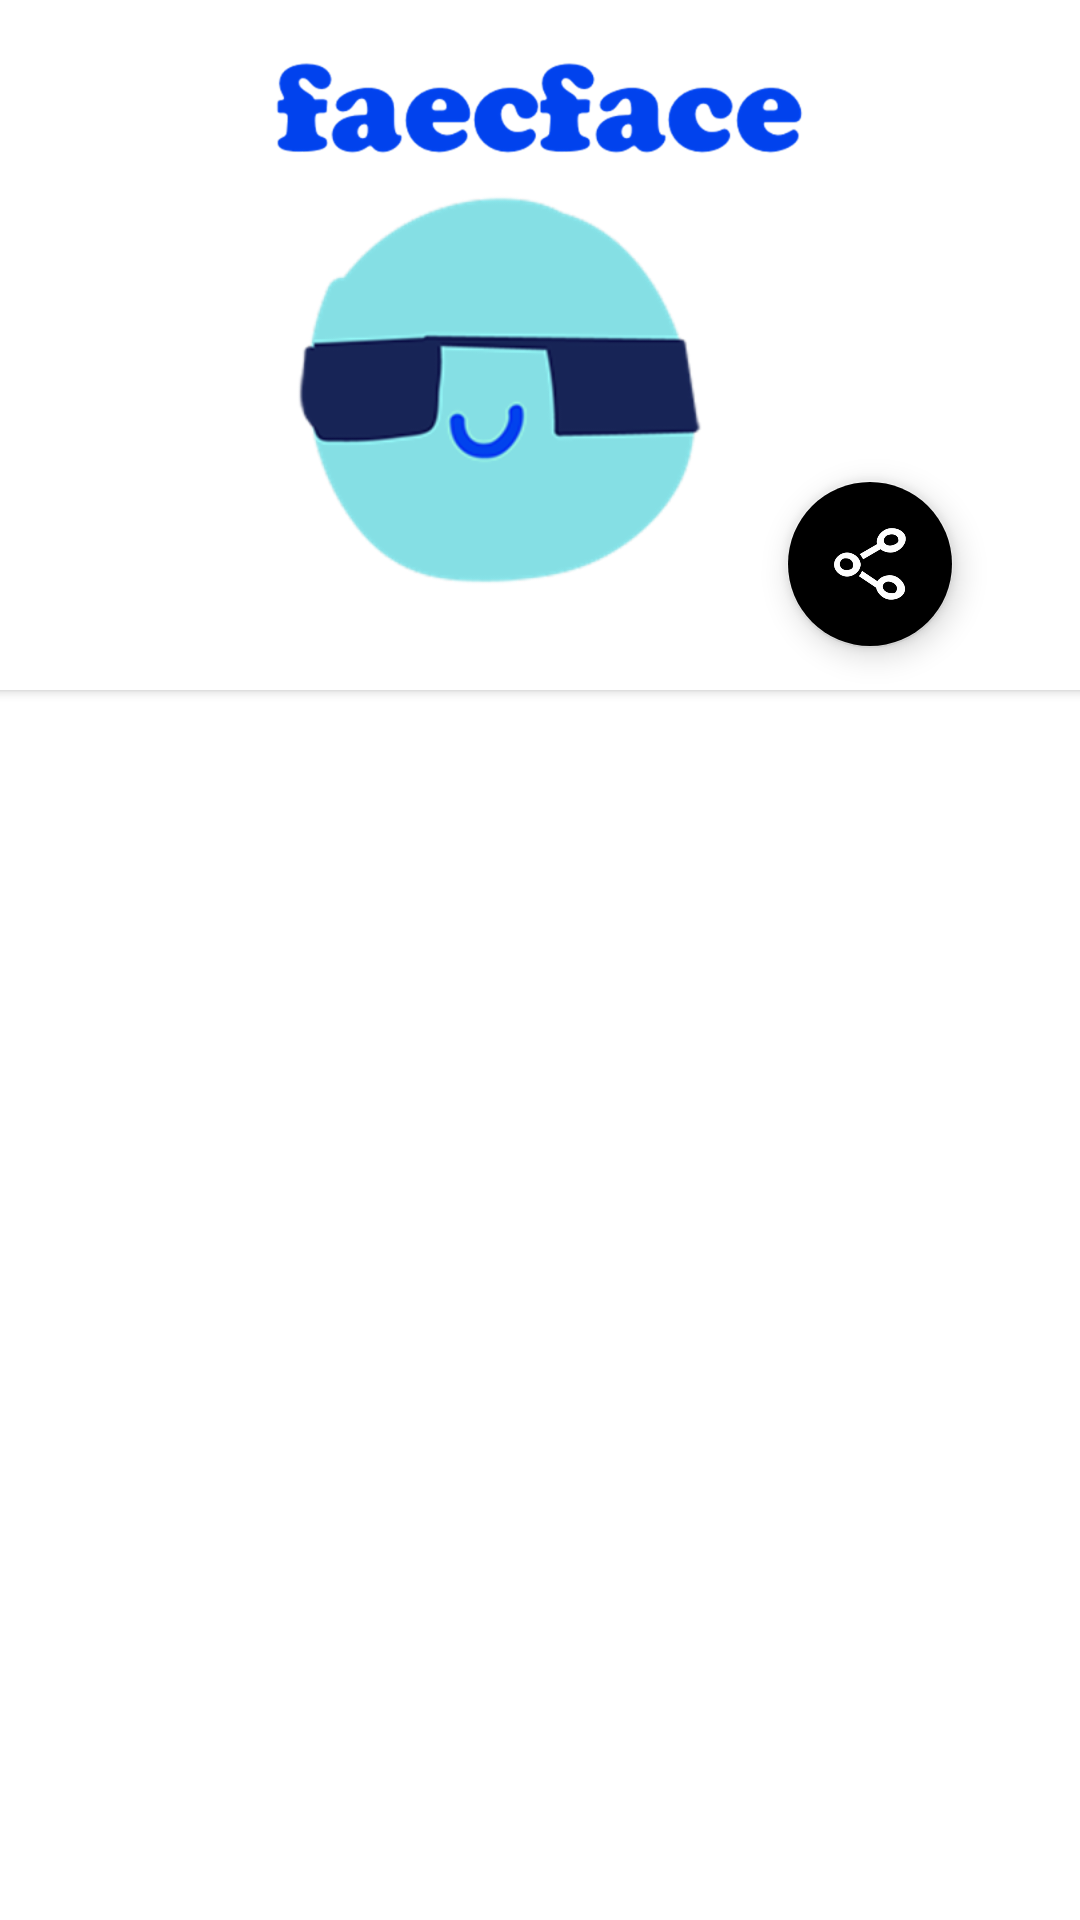

Here is an Android app screen rendered from its layout file. Give the layout XML and the strings, colors and styles it references.
<!-- AndroidManifest.xml: application theme AppTheme -->
<!-- res/layout/activity_gallery.xml -->
<?xml version="1.0" encoding="utf-8"?>
<LinearLayout xmlns:android="http://schemas.android.com/apk/res/android"
    android:id="@+id/whatever"
    android:layout_width="match_parent"
    android:layout_height="match_parent"
    android:orientation="vertical"
    android:background="@android:color/white">
    <android.support.v7.widget.CardView
        xmlns:android="http://schemas.android.com/apk/res/android"
        android:id="@+id/card_view"
        android:layout_width="fill_parent"
        android:layout_height="wrap_content"
        android:layout_marginLeft="-10dp"
        android:layout_marginRight="-10dp">

        <include layout="@layout/logo_bar"/>

        <include layout="@layout/selected_sticker"/>
    </android.support.v7.widget.CardView>
    <GridView
        android:id="@+id/gridview"
        android:clipToPadding="false"
        android:layout_width="match_parent"
        android:layout_height="match_parent"
        android:gravity="fill"
        android:columnWidth="@dimen/gridview_sticker_size"
        android:numColumns="@integer/number_of_columns"
        android:paddingTop="@dimen/gridview_padding_top"
        android:paddingBottom="@dimen/gridview_padding_bottom"
        android:padding="@dimen/gridview_padding_right_left"
        android:stretchMode="spacingWidthUniform"
        android:scrollbarStyle="outsideInset"
        />

</LinearLayout>
<!-- res/layout/logo_bar.xml (included above) -->
<?xml version="1.0" encoding="utf-8"?>
<LinearLayout
    xmlns:android="http://schemas.android.com/apk/res/android"
    android:id="@+id/logo_bar"
    android:orientation="vertical"
    android:layout_marginTop="@dimen/logo_margin_top"
    android:layout_width="match_parent"
    android:layout_height="80dp"
    android:gravity="center_horizontal">
    <ImageView
        android:id="@+id/imageview_cover_art"
        android:layout_width="200dp"
        android:layout_height="60dp"
        android:src="@drawable/ff_logo_text"
        android:layout_centerHorizontal="true"
        android:scaleType="centerCrop"/>

</LinearLayout>
<!-- res/layout/selected_sticker.xml (included above) -->
<?xml version="1.0" encoding="utf-8"?>
    <LinearLayout
        android:layout_width="fill_parent"
        android:layout_height="wrap_content"
        android:gravity="center_horizontal"
        android:layout_above="@id/logo_bar"
        android:layout_marginTop="@dimen/ss_margin_top"
        android:layout_marginRight="-25dp"
        xmlns:android="http://schemas.android.com/apk/res/android"
        >
        <ImageView
            android:id="@+id/mainImageView"
            android:layout_width="@dimen/selected_sticker_size"
            android:layout_height="@dimen/selected_sticker_size"
            android:layout_marginRight="-5dp"
            android:layout_centerHorizontal="true"
            android:src="@drawable/faecface_01_2x"/>

        <android.support.design.widget.FloatingActionButton
            android:id="@+id/shareSticker"
            android:layout_width="wrap_content"
            android:layout_height="wrap_content"
            android:src="@drawable/icn_sharefab_png"
            android:theme="@style/MyFloatingButton"
            android:layout_marginTop="@dimen/fab_margin_top"
            android:layout_marginLeft="@dimen/fab_margin_left"
            android:layout_alignParentEnd="true" />

    </LinearLayout>
<!-- resources referenced by this layout -->
<resources>
  <dimen name="fab_margin_left">0dp</dimen>
  <dimen name="fab_margin_top">130dp</dimen>
  <dimen name="gridview_padding_bottom">20dp</dimen>
  <dimen name="gridview_padding_right_left">15dp</dimen>
  <dimen name="gridview_padding_top">15dp</dimen>
  <dimen name="gridview_sticker_size">120dp</dimen>
  <dimen name="logo_margin_top">10dp</dimen>
  <dimen name="selected_sticker_size">200dp</dimen>
  <dimen name="ss_margin_top">30dp</dimen>
  <!-- drawable faecface_01_2x: png bitmap (drawable-hdpi, 10458 bytes) -->
  <!-- drawable ff_logo_text: png bitmap (drawable-hdpi, 14096 bytes) -->
  <!-- drawable icn_sharefab_png: png bitmap (drawable-hdpi, 6147 bytes) -->
  <integer name="number_of_columns">3</integer>
  <style name="MyFloatingButton" parent="Theme.AppCompat.Light.NoActionBar">
          <item name="colorAccent">@color/ffMedBlue</item>
      </style>
  <style name="AppTheme" parent="Theme.AppCompat.Light.NoActionBar">
          
          <item name="colorPrimary">@color/ffMedBlue</item>
          <item name="colorPrimaryDark">@color/ffDarkBlue</item>
          <item name="colorAccent">@color/colorAccent</item>
          <item name="android:navigationBarColor">@color/ffMedBlue</item>
      </style>
  <color name="colorAccent">#FF4081</color>
</resources>
